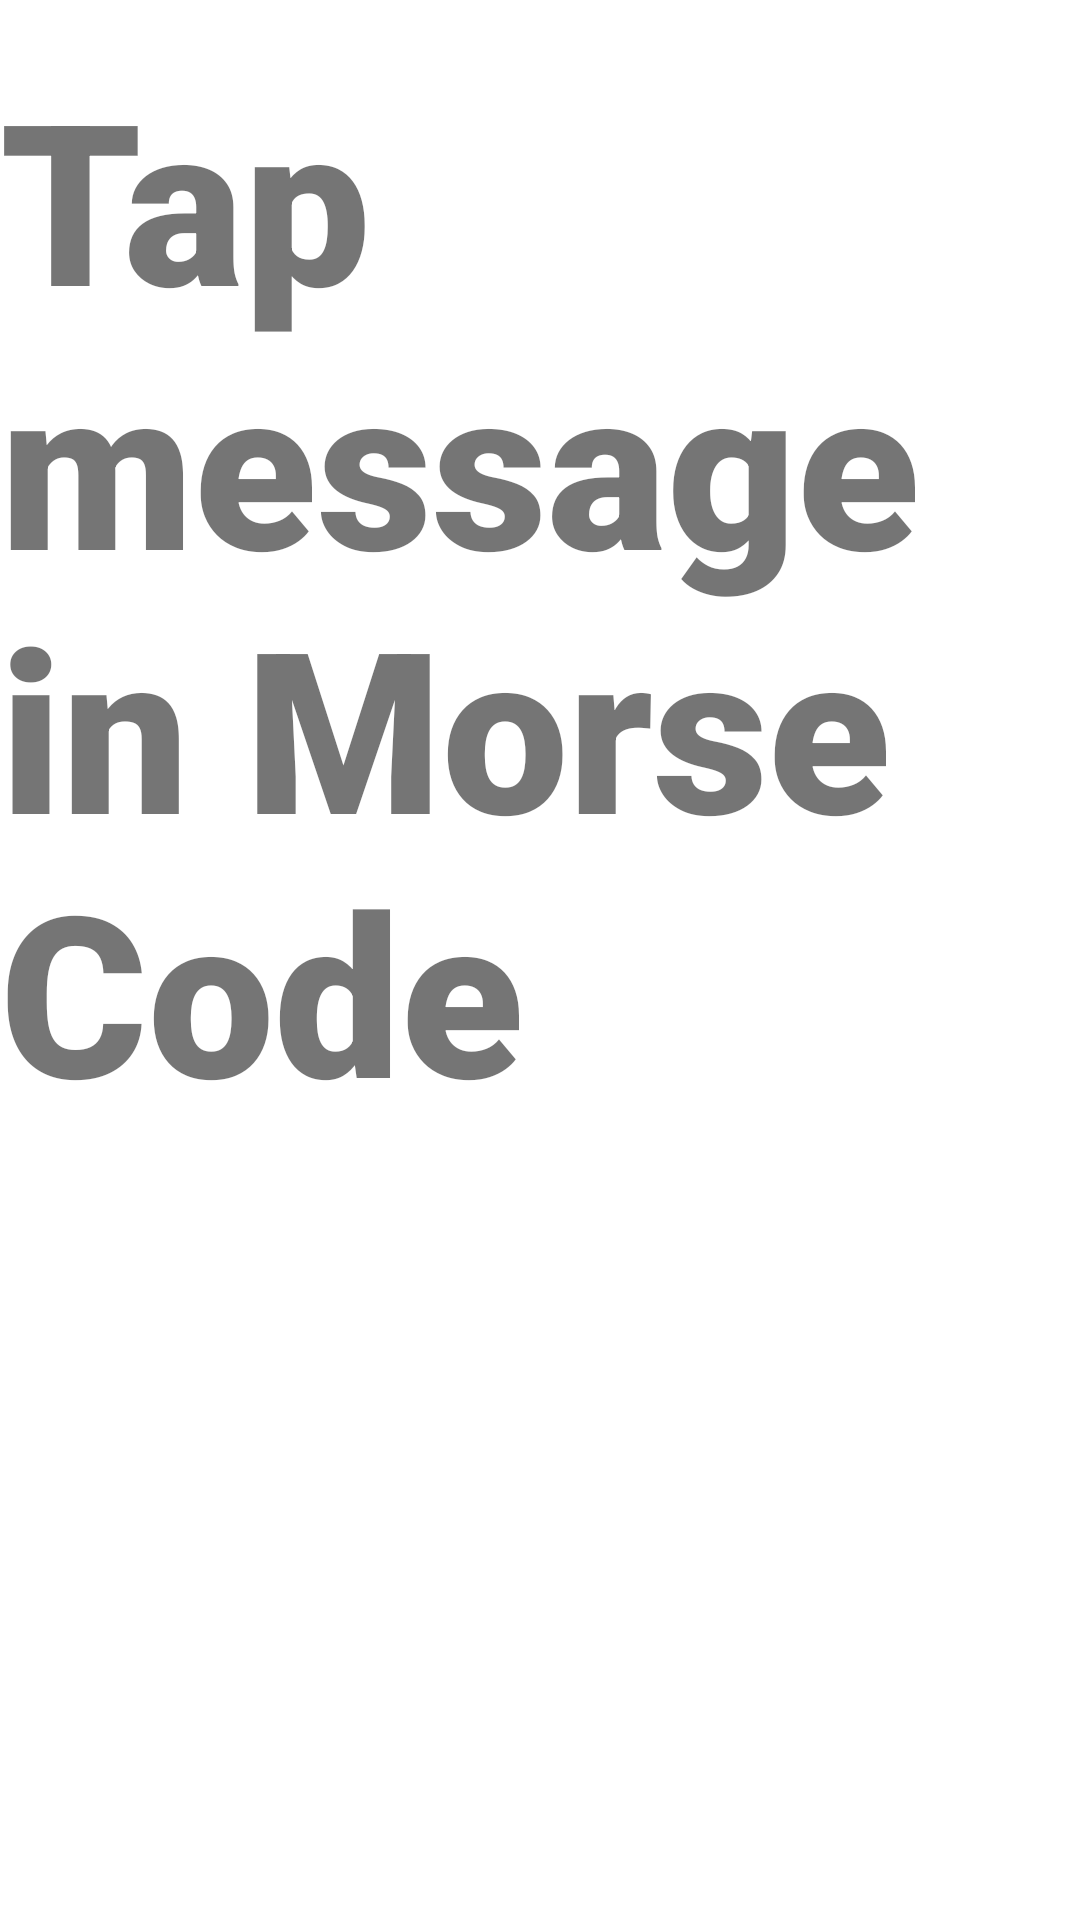

Produce the Android XML layout that renders to this screen, including the resource entries it uses.
<!-- AndroidManifest.xml: application theme Theme.MorseCodeCommunicator -->
<!-- res/layout/activity_main.xml -->
<?xml version="1.0" encoding="utf-8"?>
<androidx.constraintlayout.widget.ConstraintLayout xmlns:android="http://schemas.android.com/apk/res/android"
    xmlns:app="http://schemas.android.com/apk/res-auto"
    xmlns:tools="http://schemas.android.com/tools"
    android:layout_width="match_parent"
    android:layout_height="match_parent"
    tools:context=".MainActivity">

    <TextView
        android:id="@+id/mainTextView"
        android:layout_width="wrap_content"
        android:layout_height="wrap_content"
        android:layout_marginTop="16dp"
        android:fontFamily="sans-serif-black"
        android:text="@string/tap_message"
        android:textSize="75sp"
        app:layout_constraintEnd_toEndOf="parent"
        app:layout_constraintHorizontal_bias="0.0"
        app:layout_constraintLeft_toLeftOf="parent"
        app:layout_constraintRight_toRightOf="parent"
        app:layout_constraintStart_toStartOf="parent"
        app:layout_constraintTop_toTopOf="parent" />

</androidx.constraintlayout.widget.ConstraintLayout>
<!-- resources referenced by this layout -->
<resources>
  <string name="tap_message">Tap message in Morse Code</string>
  <style name="Theme.MorseCodeCommunicator" parent="Theme.MaterialComponents.DayNight.DarkActionBar">
          
          <item name="colorPrimary">@color/purple_500</item>
          <item name="colorPrimaryVariant">@color/purple_700</item>
          <item name="colorOnPrimary">@color/white</item>
          
          <item name="colorSecondary">@color/teal_200</item>
          <item name="colorSecondaryVariant">@color/teal_700</item>
          <item name="colorOnSecondary">@color/black</item>
          
          <item name="android:statusBarColor" tools:targetApi="l">?attr/colorPrimaryVariant</item>
          
      </style>
  <!-- not gathered from this repository: default colours our renderer supplied (Android Studio template values) -->
  <color name="purple_500">#FF6200EE</color>
  <color name="purple_700">#FF3700B3</color>
  <color name="teal_200">#FF03DAC5</color>
  <color name="teal_700">#FF018786</color>
  <color name="black">#FF000000</color>
  <color name="white">#FFFFFFFF</color>
</resources>
